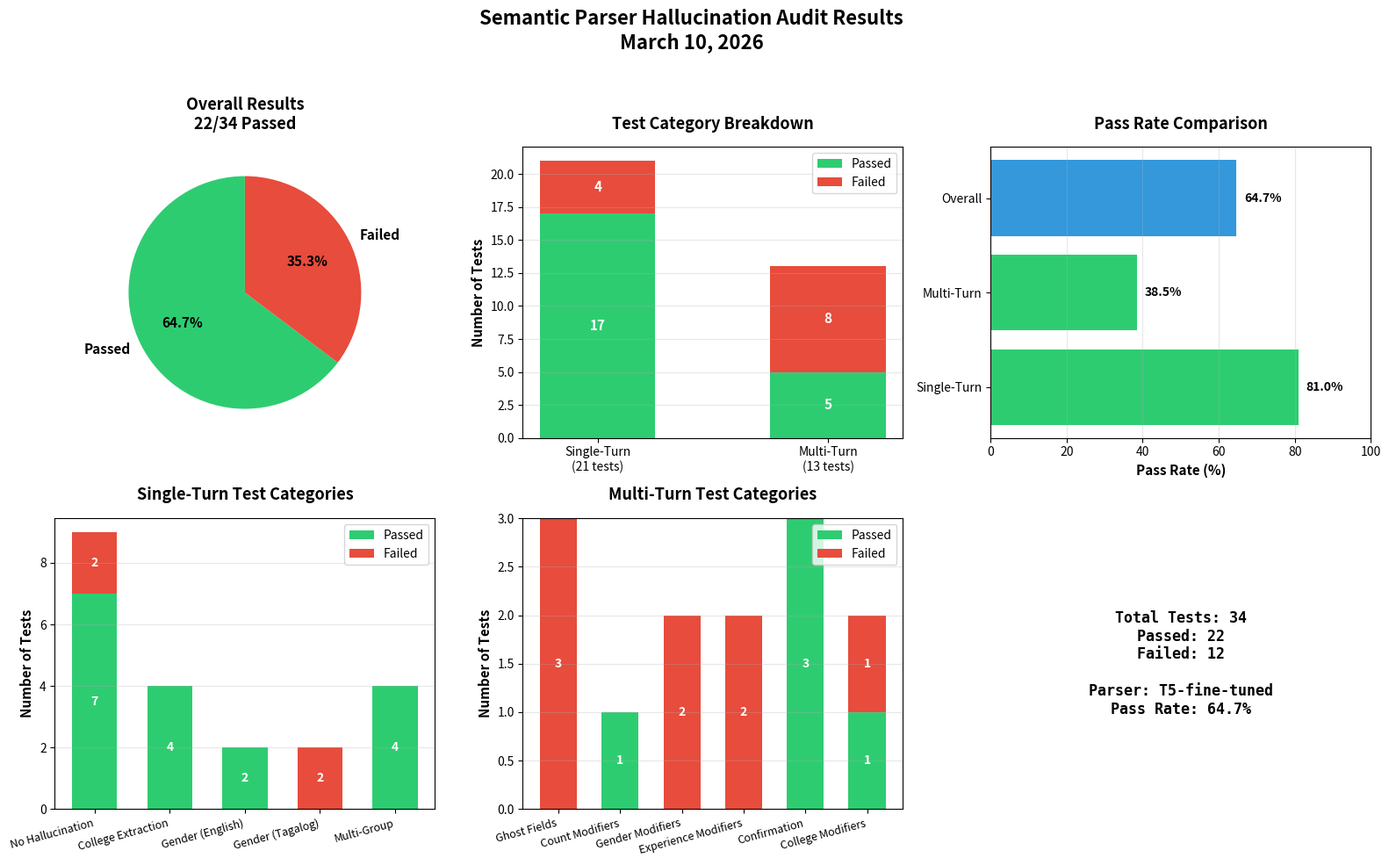

Reproduce this figure in Python.
"""
Hallucination Audit Results - March 10, 2026
Script to visualize the comprehensive audit results
"""
import matplotlib.pyplot as plt
import matplotlib.patches as mpatches

# Overall results - T5 Model
total_tests = 34
total_passed = 22
total_failed = 12

# Single-turn results (21 tests)
single_turn_passed = 17
single_turn_failed = 4

# Multi-turn results (13 tests)
multi_turn_passed = 5
multi_turn_failed = 8

# Breakdown by category - T5 Model Results
single_turn_categories = {
    'No Hallucination': {'passed': 7, 'failed': 2},
    'College Extraction': {'passed': 4, 'failed': 0},
    'Gender (English)': {'passed': 2, 'failed': 0},
    'Gender (Tagalog)': {'passed': 0, 'failed': 2},
    'Multi-Group': {'passed': 4, 'failed': 0}
}

multi_turn_categories = {
    'Ghost Fields': {'passed': 0, 'failed': 3},
    'Count Modifiers': {'passed': 1, 'failed': 0},
    'Gender Modifiers': {'passed': 0, 'failed': 2},
    'Experience Modifiers': {'passed': 0, 'failed': 2},
    'Confirmation': {'passed': 3, 'failed': 0},
    'College Modifiers': {'passed': 1, 'failed': 1}
}

# Create comprehensive visualization
fig = plt.figure(figsize=(16, 10))
fig.suptitle('Semantic Parser Hallucination Audit Results\nMarch 10, 2026', 
             fontsize=16, fontweight='bold', y=0.98)

# Define colors
pass_color = '#2ecc71'
fail_color = '#e74c3c'
colors = [pass_color, fail_color]

# 1. Overall Results (Top Left)
ax1 = plt.subplot(2, 3, 1)
wedges, texts, autotexts = ax1.pie([total_passed, total_failed], 
                                     labels=['Passed', 'Failed'],
                                     autopct='%1.1f%%',
                                     colors=colors,
                                     startangle=90,
                                     textprops={'fontsize': 11, 'weight': 'bold'})
ax1.set_title(f'Overall Results\n{total_passed}/{total_tests} Passed', 
              fontsize=13, fontweight='bold', pad=15)

# 2. Single-Turn vs Multi-Turn (Top Middle)
ax2 = plt.subplot(2, 3, 2)
categories = ['Single-Turn\n(21 tests)', 'Multi-Turn\n(13 tests)']
passed_counts = [single_turn_passed, multi_turn_passed]
failed_counts = [single_turn_failed, multi_turn_failed]

x = range(len(categories))
width = 0.5

bars1 = ax2.bar(x, passed_counts, width, label='Passed', color=pass_color)
bars2 = ax2.bar(x, failed_counts, width, bottom=passed_counts, label='Failed', color=fail_color)

ax2.set_ylabel('Number of Tests', fontsize=11, fontweight='bold')
ax2.set_title('Test Category Breakdown', fontsize=13, fontweight='bold', pad=15)
ax2.set_xticks(x)
ax2.set_xticklabels(categories, fontsize=10)
ax2.legend(loc='upper right')
ax2.grid(axis='y', alpha=0.3)

# Add value labels on bars
for bar in bars1:
    height = bar.get_height()
    if height > 0:
        ax2.text(bar.get_x() + bar.get_width()/2., height/2,
                f'{int(height)}', ha='center', va='center', 
                fontweight='bold', color='white', fontsize=11)

for i, bar in enumerate(bars2):
    height = bar.get_height()
    if height > 0:
        ax2.text(bar.get_x() + bar.get_width()/2., 
                passed_counts[i] + height/2,
                f'{int(height)}', ha='center', va='center',
                fontweight='bold', color='white', fontsize=11)

# 3. Pass Rate Comparison (Top Right)
ax3 = plt.subplot(2, 3, 3)
pass_rates = [
    (single_turn_passed / 21 * 100),
    (multi_turn_passed / 13 * 100),
    (total_passed / total_tests * 100)
]
labels = ['Single-Turn', 'Multi-Turn', 'Overall']
bars = ax3.barh(labels, pass_rates, color=[pass_color, pass_color, '#3498db'])

ax3.set_xlabel('Pass Rate (%)', fontsize=11, fontweight='bold')
ax3.set_title('Pass Rate Comparison', fontsize=13, fontweight='bold', pad=15)
ax3.set_xlim(0, 100)
ax3.grid(axis='x', alpha=0.3)

# Add percentage labels
for i, (bar, rate) in enumerate(zip(bars, pass_rates)):
    ax3.text(rate + 2, i, f'{rate:.1f}%', 
            va='center', fontweight='bold', fontsize=10)

# 4. Single-Turn Category Breakdown (Bottom Left)
ax4 = plt.subplot(2, 3, 4)
single_labels = []
single_passed = []
single_failed = []

for category, results in single_turn_categories.items():
    single_labels.append(category)
    single_passed.append(results['passed'])
    single_failed.append(results['failed'])

x4 = range(len(single_labels))
bars4_1 = ax4.bar(x4, single_passed, 0.6, label='Passed', color=pass_color)
bars4_2 = ax4.bar(x4, single_failed, 0.6, bottom=single_passed, label='Failed', color=fail_color)

ax4.set_ylabel('Number of Tests', fontsize=11, fontweight='bold')
ax4.set_title('Single-Turn Test Categories', fontsize=13, fontweight='bold', pad=15)
ax4.set_xticks(x4)
ax4.set_xticklabels(single_labels, fontsize=9, rotation=15, ha='right')
ax4.legend(loc='upper right')
ax4.grid(axis='y', alpha=0.3)

# Add value labels
for bar in bars4_1:
    height = bar.get_height()
    if height > 0:
        ax4.text(bar.get_x() + bar.get_width()/2., height/2,
                f'{int(height)}', ha='center', va='center',
                fontweight='bold', color='white', fontsize=10)

for i, bar in enumerate(bars4_2):
    height = bar.get_height()
    if height > 0:
        ax4.text(bar.get_x() + bar.get_width()/2.,
                single_passed[i] + height/2,
                f'{int(height)}', ha='center', va='center',
                fontweight='bold', color='white', fontsize=10)

# 5. Multi-Turn Category Breakdown (Bottom Middle)
ax5 = plt.subplot(2, 3, 5)
multi_labels = []
multi_passed = []
multi_failed = []

for category, results in multi_turn_categories.items():
    multi_labels.append(category)
    multi_passed.append(results['passed'])
    multi_failed.append(results['failed'])

x5 = range(len(multi_labels))
bars5_1 = ax5.bar(x5, multi_passed, 0.6, label='Passed', color=pass_color)
bars5_2 = ax5.bar(x5, multi_failed, 0.6, bottom=multi_passed, label='Failed', color=fail_color)

ax5.set_ylabel('Number of Tests', fontsize=11, fontweight='bold')
ax5.set_title('Multi-Turn Test Categories', fontsize=13, fontweight='bold', pad=15)
ax5.set_xticks(x5)
ax5.set_xticklabels(multi_labels, fontsize=9, rotation=15, ha='right')
ax5.legend(loc='upper right')
ax5.grid(axis='y', alpha=0.3)

# Add value labels
for bar in bars5_1:
    height = bar.get_height()
    if height > 0:
        ax5.text(bar.get_x() + bar.get_width()/2., height/2,
                f'{int(height)}', ha='center', va='center',
                fontweight='bold', color='white', fontsize=10)

for i, bar in enumerate(bars5_2):
    height = bar.get_height()
    if height > 0:
        ax5.text(bar.get_x() + bar.get_width()/2.,
                multi_passed[i] + height/2,
                f'{int(height)}', ha='center', va='center',
                fontweight='bold', color='white', fontsize=10)

# 6. Summary Stats (Bottom Right)
ax6 = plt.subplot(2, 3, 6)
ax6.axis('off')

# Simple summary text
summary_text = f"Total Tests: {total_tests}\nPassed: {total_passed}\nFailed: {total_failed}\n\nParser: T5-fine-tuned\nPass Rate: {total_passed/total_tests*100:.1f}%"
ax6.text(0.5, 0.5, summary_text, fontsize=12, ha='center', va='center',
         transform=ax6.transAxes, family='monospace', fontweight='bold')

plt.tight_layout(rect=[0, 0, 1, 0.96])
plt.savefig('hallucination_audit_march_2026.png', dpi=300, bbox_inches='tight')
print("✓ Audit visualization saved: hallucination_audit_march_2026.png")
print(f"\nAudit Summary:")
print(f"  Total Tests: {total_tests}")
print(f"  Passed: {total_passed} ({total_passed/total_tests*100:.1f}%)")
print(f"  Failed: {total_failed} ({total_failed/total_tests*100:.1f}%)")
print(f"\n  Single-Turn: {single_turn_passed}/21 passed")
print(f"  Multi-Turn: {multi_turn_passed}/13 passed")
plt.show()
